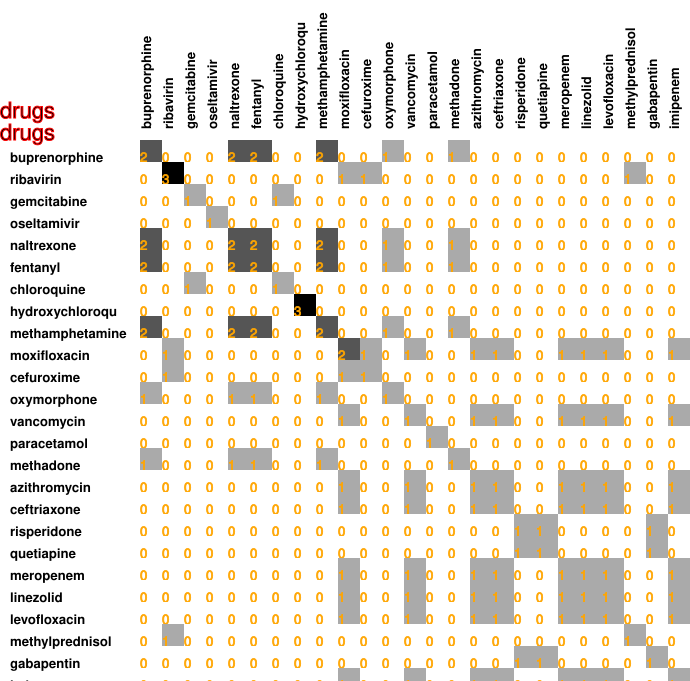

The file beside this chart, header and first rows:
2, 0, 0, 0, 2, 2, 0, 0, 2, 0, 0, 1, 0, 0, 1, 0, 0, 0, 0, 0, 0, 0, 0, 0
0, 3, 0, 0, 0, 0, 0, 0, 0, 1, 1, 0, 0, 0, 0, 0, 0, 0, 0, 0, 0, 0, 1, 0
0, 0, 1, 0, 0, 0, 1, 0, 0, 0, 0, 0, 0, 0, 0, 0, 0, 0, 0, 0, 0, 0, 0, 0
0, 0, 0, 1, 0, 0, 0, 0, 0, 0, 0, 0, 0, 0, 0, 0, 0, 0, 0, 0, 0, 0, 0, 0
2, 0, 0, 0, 2, 2, 0, 0, 2, 0, 0, 1, 0, 0, 1, 0, 0, 0, 0, 0, 0, 0, 0, 0
2, 0, 0, 0, 2, 2, 0, 0, 2, 0, 0, 1, 0, 0, 1, 0, 0, 0, 0, 0, 0, 0, 0, 0
0, 0, 1, 0, 0, 0, 1, 0, 0, 0, 0, 0, 0, 0, 0, 0, 0, 0, 0, 0, 0, 0, 0, 0
0, 0, 0, 0, 0, 0, 0, 3, 0, 0, 0, 0, 0, 0, 0, 0, 0, 0, 0, 0, 0, 0, 0, 0
2, 0, 0, 0, 2, 2, 0, 0, 2, 0, 0, 1, 0, 0, 1, 0, 0, 0, 0, 0, 0, 0, 0, 0
0, 1, 0, 0, 0, 0, 0, 0, 0, 2, 1, 0, 1, 0, 0, 1, 1, 0, 0, 1, 1, 1, 0, 0
0, 1, 0, 0, 0, 0, 0, 0, 0, 1, 1, 0, 0, 0, 0, 0, 0, 0, 0, 0, 0, 0, 0, 0
1, 0, 0, 0, 1, 1, 0, 0, 1, 0, 0, 1, 0, 0, 0, 0, 0, 0, 0, 0, 0, 0, 0, 0
0, 0, 0, 0, 0, 0, 0, 0, 0, 1, 0, 0, 1, 0, 0, 1, 1, 0, 0, 1, 1, 1, 0, 0
0, 0, 0, 0, 0, 0, 0, 0, 0, 0, 0, 0, 0, 1, 0, 0, 0, 0, 0, 0, 0, 0, 0, 0
1, 0, 0, 0, 1, 1, 0, 0, 1, 0, 0, 0, 0, 0, 1, 0, 0, 0, 0, 0, 0, 0, 0, 0
0, 0, 0, 0, 0, 0, 0, 0, 0, 1, 0, 0, 1, 0, 0, 1, 1, 0, 0, 1, 1, 1, 0, 0
0, 0, 0, 0, 0, 0, 0, 0, 0, 1, 0, 0, 1, 0, 0, 1, 1, 0, 0, 1, 1, 1, 0, 0
0, 0, 0, 0, 0, 0, 0, 0, 0, 0, 0, 0, 0, 0, 0, 0, 0, 1, 1, 0, 0, 0, 0, 1
0, 0, 0, 0, 0, 0, 0, 0, 0, 0, 0, 0, 0, 0, 0, 0, 0, 1, 1, 0, 0, 0, 0, 1
0, 0, 0, 0, 0, 0, 0, 0, 0, 1, 0, 0, 1, 0, 0, 1, 1, 0, 0, 1, 1, 1, 0, 0
0, 0, 0, 0, 0, 0, 0, 0, 0, 1, 0, 0, 1, 0, 0, 1, 1, 0, 0, 1, 1, 1, 0, 0
0, 0, 0, 0, 0, 0, 0, 0, 0, 1, 0, 0, 1, 0, 0, 1, 1, 0, 0, 1, 1, 1, 0, 0
0, 1, 0, 0, 0, 0, 0, 0, 0, 0, 0, 0, 0, 0, 0, 0, 0, 0, 0, 0, 0, 0, 1, 0
0, 0, 0, 0, 0, 0, 0, 0, 0, 0, 0, 0, 0, 0, 0, 0, 0, 1, 1, 0, 0, 0, 0, 1
0, 0, 0, 0, 0, 0, 0, 0, 0, 1, 0, 0, 1, 0, 0, 1, 1, 0, 0, 1, 1, 1, 0, 0
